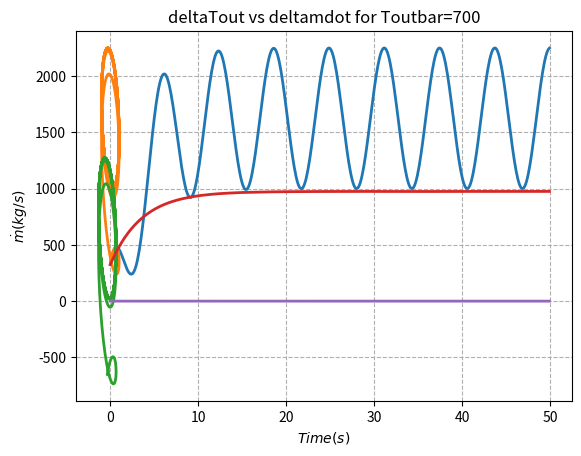

Source code (Python):
import numpy as np
from matplotlib import pyplot as plt
from scipy.integrate import solve_ivp 

# Constants 
cp_bed = 450 # J/kgK
Ci = 450 # J/kgK

# Time
dt = 1e-1
t = np.arange(0, 50, dt)
steps = t.shape

# Equilibrium points
Qdot_gen_i = 100e3 # J (100 kJ/s)
Tin = 50 + 275 # K
Tout_bar = 700 + 275 # K
mdot_bar = Qdot_gen_i/(cp_bed * (Tout_bar - Tin)) # kg/s
print(mdot_bar)
# print(mdot_bar)

# Example mdot(t) input 
mdot = np.sin(t)
# print(mdot - mdot_bar)


###################################

#  Physics model - Linearized ODE (backward Euler)

# SINE IN SHOULD SETTLE TO 0 
def linearized_model(mdot):
    """
    This linearized model is a simple implementation
    of equation 25. 

    Input: whatever mdot function you want (e.g.: mdot(t) = 10sin(t))
        important note: when solving the controlled system with the feedback loop 
        we'll want to input mdot to this function as a scalar at a given timestep
        which can also be done. mdot can be an array defined by mdot(t) or simply 
        a scalar 
    Output: Tout(t), deltaTout(t) + plots (Tout vs t, Tout vs mdot, deltaTout vs deltamdot) 
    """
    # linearized input
    deltamdot = mdot - mdot_bar 

    # initialize arrays 
    deltaTout = np.zeros((t.shape[0]))
    # first temp is Tin 
    deltaTout[0] = Tin - Tout_bar

    # solve for deltaTout(t) given deltamdot(t) 
    # solve eq. 25
    for k in range(t.shape[0] - 1):
        deltaTout[k+1] = deltaTout[k] + dt * (- (cp_bed/Ci) * mdot_bar * deltaTout[k] + 
                               (cp_bed/Ci) * (Tin - Tout_bar) * deltamdot[k])
        
    # now have deltaTout(t) as a column matrix, can get Tout(t) 
    Tout = deltaTout + Tout_bar

    return Tout, deltaTout, deltamdot

###################################

# Linearized system solution
Tout, deltaTout, deltamdot = linearized_model(mdot)

###### PLOT ######

# Plotting parameters
# plt.rc('text', usetex=True)
# plt.rc('font', family='serif', size=14)
plt.rc('lines', linewidth=2)
plt.rc('axes', grid=True)
plt.rc('grid', linestyle='--')

# plot the linearized Tout(t) as a function of t 
plt.plot(t, Tout)
plt.xlabel("Time(s) Label")
plt.ylabel("Tout (C) Label")
plt.title("Tout vs time for Toutbar=700")
plt.show()

# plot the linearized Tout(t) as a function of mdot(t) 
plt.plot(mdot, Tout)
plt.xlabel("Time(s) Label")
plt.ylabel("Tout (C) Label")
plt.title("Tout vs mdot for Toutbar=700")
plt.show()

# plot small changes of Tout as a function of small changes of mdot 
plt.plot(deltamdot, deltaTout)
plt.xlabel("Time(s) Label")
plt.ylabel("Tout (C) Label")
plt.title("deltaTout vs deltamdot for Toutbar=700")
plt.show()


###################################

def linearized_step(Tout_k, mdot_k):
    deltaTout_k = Tout_k - Tout_bar
    deltamdot_k = mdot_k - mdot_bar

    deltaTout_kp1 = deltaTout_k + dt * (- (cp_bed/Ci) * mdot_bar * deltaTout_k + 
                               (cp_bed/Ci) * (Tin - Tout_bar) * deltamdot_k)
    
    Tout_kp1 = deltaTout_kp1 + Tout_bar
    return Tout_kp1

###################################



###################################

# Control loop
def feedback_loop(Tout):
    """
    The feedback loop is an implementation of Fig. 5. It takes in 
    Tout computed at timestep k by the function linearized_model(mdot)
    and gives the mdot that should be used at the next iteration

    Input: Tout (scalar)
    Output: mdot (scalar)
    """

    # compute the error
    noise = np.random.normal(0, 10) # 1C std 
    error = Tout_bar - (Tout + noise)

    # compute the reference mass flow rate 
    # (reference or error scaled by propoortoinal controller gain)
    kp = 0.0001
    error_mdot = error * kp 

    mdot = mdot_bar + error_mdot
    return mdot

###################################




###################################

# # Solver for linearized model function 

# # Combine the physical model and the feedback loop
# # Initialize the controlled Tout solution array  
# # Tout_controlled = np.zeros((t.shape[0]))

# # initialize the mdot array 
# mdot_solution = np.zeros((t.shape[0]))
# mdot_initial = feedback_loop(Tin)
# mdot_solution[0] = mdot_initial
# # print(mdot_controlled)
# mdot_controlled = np.ones((t.shape[0])) * mdot_initial


# for k in range(0, t.shape[0] - 1):
#     Tout_solution, _, _ = linearized_model(mdot_controlled) # this gives the array for the whole time range
#                                                     # but here at the first timestep, we feed an mdot_controlled
#                                                     # that only has info for the first timestep... so the solution is 
#                                                     # only valid for the next timestep, it gets updated 
#                                                     # after an new mdot has been computed and so on 

#     # compute mdot @ k+1
#     mdot_controlled[k+1] = feedback_loop(Tout_solution[k+1])
#     # print("The Tout_solution array at timestep", k, "is", Tout_solution)
#     # print("The mdot_controlled array at timestep", k, "is", mdot_controlled)

###################################



# ###################################

# Solver for linearized model with step definition
Tout_solution = np.zeros((t.shape[0]))
mdot_solution = np.zeros((t.shape[0]))
Tout_solution[0] = Tin
mdot_solution[0] = feedback_loop(Tin)

for k in range(t.shape[0] - 1):
    Tout_k = Tout_solution[k]
    mdot_k = mdot_solution[k]

    Tout_kp1 = linearized_step(Tout_k=Tout_k, mdot_k=mdot_k)
    Tout_solution[k+1] = Tout_kp1

    mdot_kp1 = feedback_loop(Tout_kp1)
    mdot_solution[k+1] = mdot_kp1

# ###################################






# plot the linearized Tout(t) as a function of t 
plt.plot(t, Tout_solution)
plt.xlabel(r"$Time(s)$")
plt.ylabel(r"$T_{out} (^{\circ}C)$")
# plt.title(r"$T_{out}(t)$ for $\bar{T}_{out}=700^{\circ}C$")
plt.show()

# plot the linearized mdot(t) as a function of t 
plt.plot(t, mdot_solution)
plt.xlabel(r"$Time(s)$")
plt.ylabel(r"$\dot{m} (kg/s)$")
# plt.title(r"$\dot{m}(t)$ for $\bar{T}_{out}=700^{\circ}C$")
plt.show()


# Code
# figure out what's going on with the crazy sine amplitude change 
# investigate on PI, PID 
# Normalize things to not have to use kp = 0.0001

